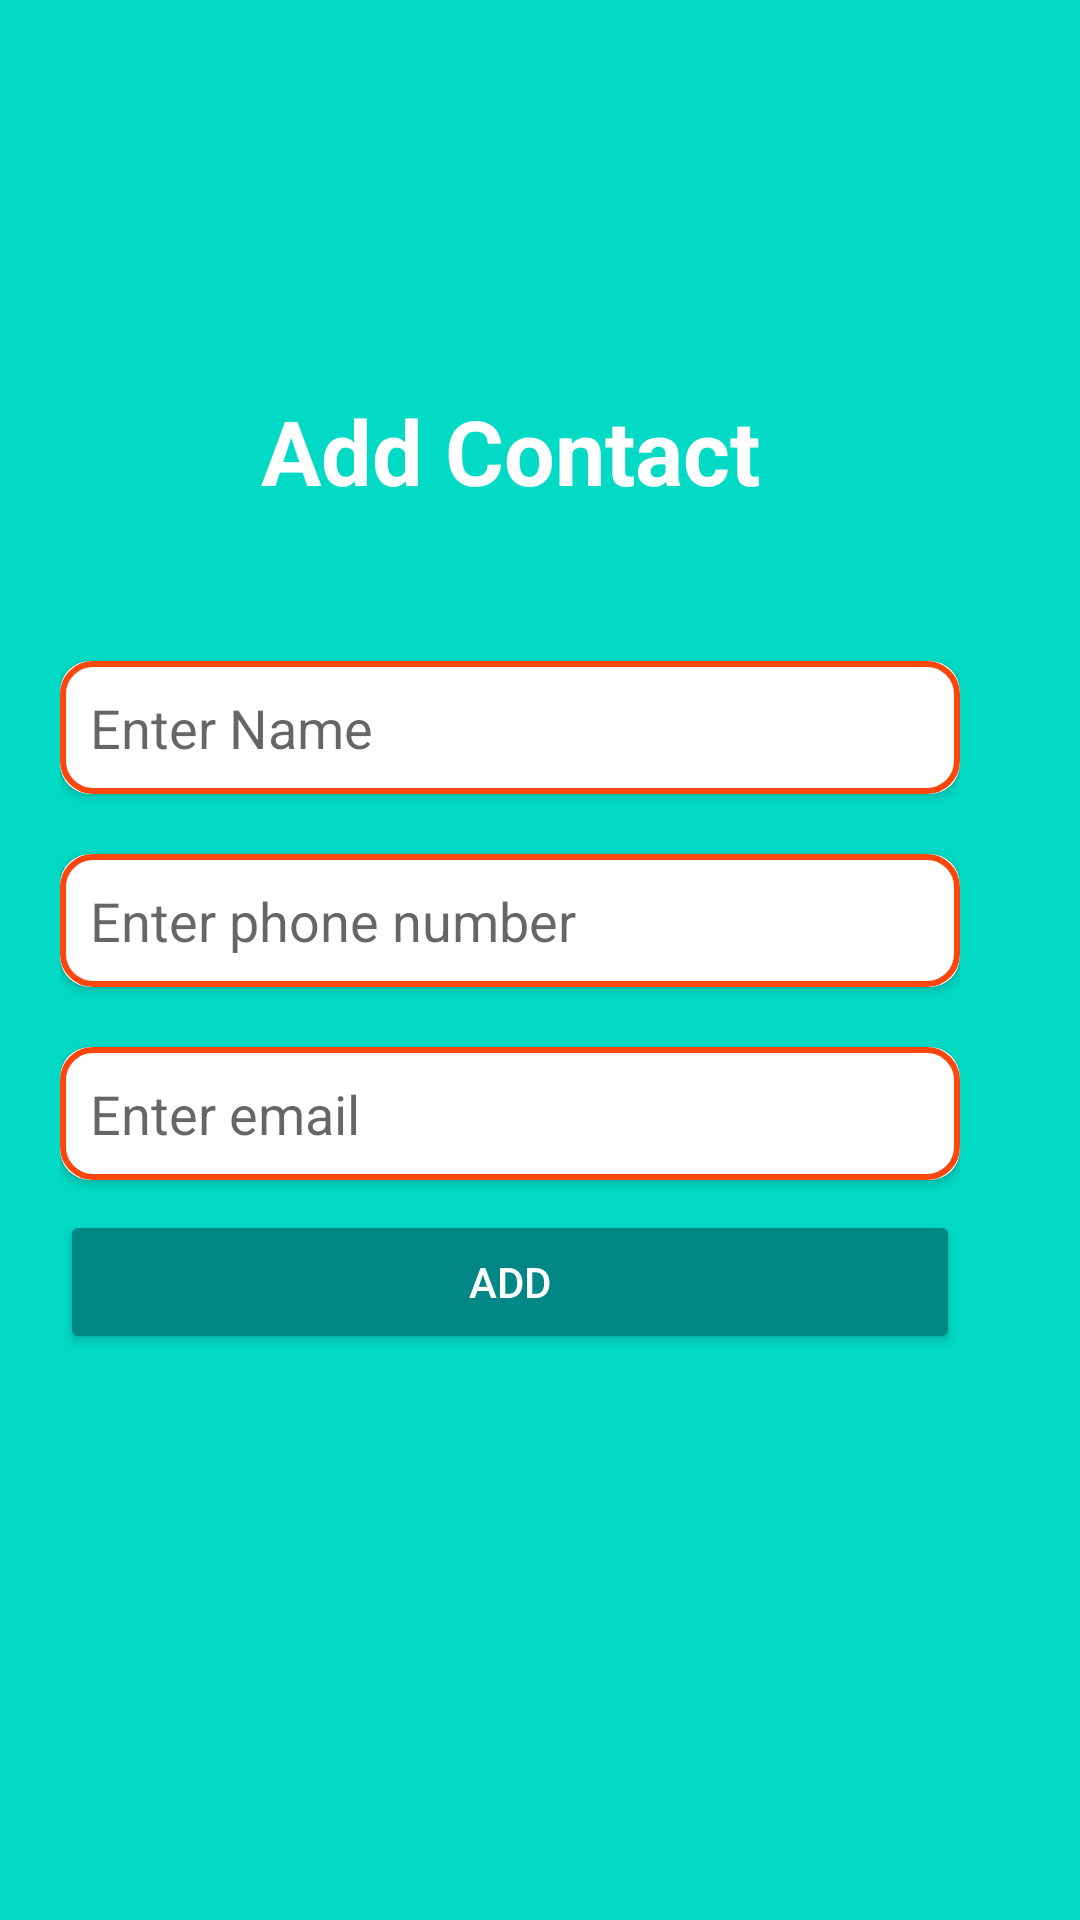

Reconstruct the res/layout file that produces this screen, plus the resources it refers to.
<!-- AndroidManifest.xml: application theme Theme.ConcatApp -->
<!-- res/layout/add_layout.xml -->
<?xml version="1.0" encoding="utf-8"?>
<LinearLayout xmlns:android="http://schemas.android.com/apk/res/android"

    android:id="@+id/layout"
    android:layout_width="350dp"
    android:layout_height="wrap_content"
    xmlns:app="http://schemas.android.com/apk/res-auto"
    android:paddingLeft="20dp"
    android:paddingRight="40dp"
    android:paddingBottom="20dp"
    android:orientation="vertical"
    android:background="@color/teal_200">

    <LinearLayout
        android:orientation="vertical"
        android:layout_width="match_parent"
        android:layout_height="wrap_content">

        <ImageView
            android:layout_marginTop="10dp"
            android:layout_gravity="center"
            android:src="@drawable/icon"
            android:layout_width="100dp"
            android:layout_height="100dp"/>
        <TextView
            android:id="@+id/tvContent"
            android:layout_width="match_parent"
            android:layout_height="wrap_content"
            android:layout_gravity="center_horizontal"
            android:text="Add Contact"
            android:textStyle="bold"
            android:textSize="30dp"
            android:textColor="@color/white"
            android:gravity="center"
            android:padding="10dp"
            android:layout_marginTop="10dp"/>
    </LinearLayout>
    <androidx.cardview.widget.CardView
        android:layout_marginTop="40dp"
        android:layout_width="match_parent"
        app:cardCornerRadius="10dp"
        android:background="@drawable/edt_bg"
        android:layout_height="wrap_content">

        <EditText
            android:id="@+id/edtName"
            android:layout_width="match_parent"
            android:layout_height="wrap_content"
            android:background="@drawable/edt_bg"
            android:padding="10dp"
            android:inputType="textPersonName"
            android:hint="Enter Name"
            />
    </androidx.cardview.widget.CardView>




    <androidx.cardview.widget.CardView
        android:layout_marginTop="20dp"
        android:layout_width="match_parent"
        app:cardCornerRadius="10dp"
        android:background="@drawable/edt_bg"
        android:layout_height="wrap_content">

        <EditText
            android:id="@+id/edtSDT"
            android:layout_width="match_parent"
            android:layout_height="wrap_content"
            android:background="@drawable/edt_bg"
            android:padding="10dp"
            android:inputType="number"
            android:hint="Enter phone number"/>

    </androidx.cardview.widget.CardView>
    <androidx.cardview.widget.CardView
        android:layout_marginTop="20dp"
        android:layout_width="match_parent"
        app:cardCornerRadius="10dp"
        android:background="@drawable/edt_bg"
        android:layout_height="wrap_content">

        <EditText
            android:id="@+id/edtEmail"
            android:layout_width="match_parent"
            android:layout_height="wrap_content"
            android:background="@drawable/edt_bg"
            android:padding="10dp"
            android:inputType="number"
            android:hint="Enter email "/>

    </androidx.cardview.widget.CardView>

    <Button
        android:id="@+id/btnAction"
        android:layout_marginTop="10dp"

        android:layout_marginBottom="10dp"
        android:text="Add"

        android:backgroundTint="@color/teal_700"
        android:textColor="@color/white"
        android:layout_width="match_parent"
        android:layout_height="wrap_content"
        />



</LinearLayout>
<!-- resources referenced by this layout -->
<resources>
  <!-- drawable edt_bg (drawable) -->
  <?xml version="1.0" encoding="utf-8"?>
  <shape xmlns:android="http://schemas.android.com/apk/res/android">
  <solid android:color="@color/white"/>
      <corners android:radius="10dp"/>
      <stroke android:width="2dp" android:color="#FB460D"/>
  </shape>
  <style name="Theme.ConcatApp" parent="Theme.MaterialComponents.DayNight.NoActionBar">
          
          <item name="colorPrimary">@color/purple_500</item>
          <item name="colorPrimaryVariant">@color/purple_700</item>
          <item name="colorOnPrimary">@color/white</item>
          
          <item name="colorSecondary">@color/teal_200</item>
          <item name="colorSecondaryVariant">@color/teal_700</item>
          <item name="colorOnSecondary">@color/black</item>
          
          <item name="android:statusBarColor" tools:targetApi="l">?attr/colorPrimaryVariant</item>
          
      </style>
  <!-- not gathered from this repository: default colours our renderer supplied (Android Studio template values) -->
  <color name="purple_500">#FF6200EE</color>
  <color name="purple_700">#FF3700B3</color>
  <color name="teal_200">#FF03DAC5</color>
  <color name="teal_700">#FF018786</color>
  <color name="black">#FF000000</color>
  <color name="white">#FFFFFFFF</color>
</resources>
